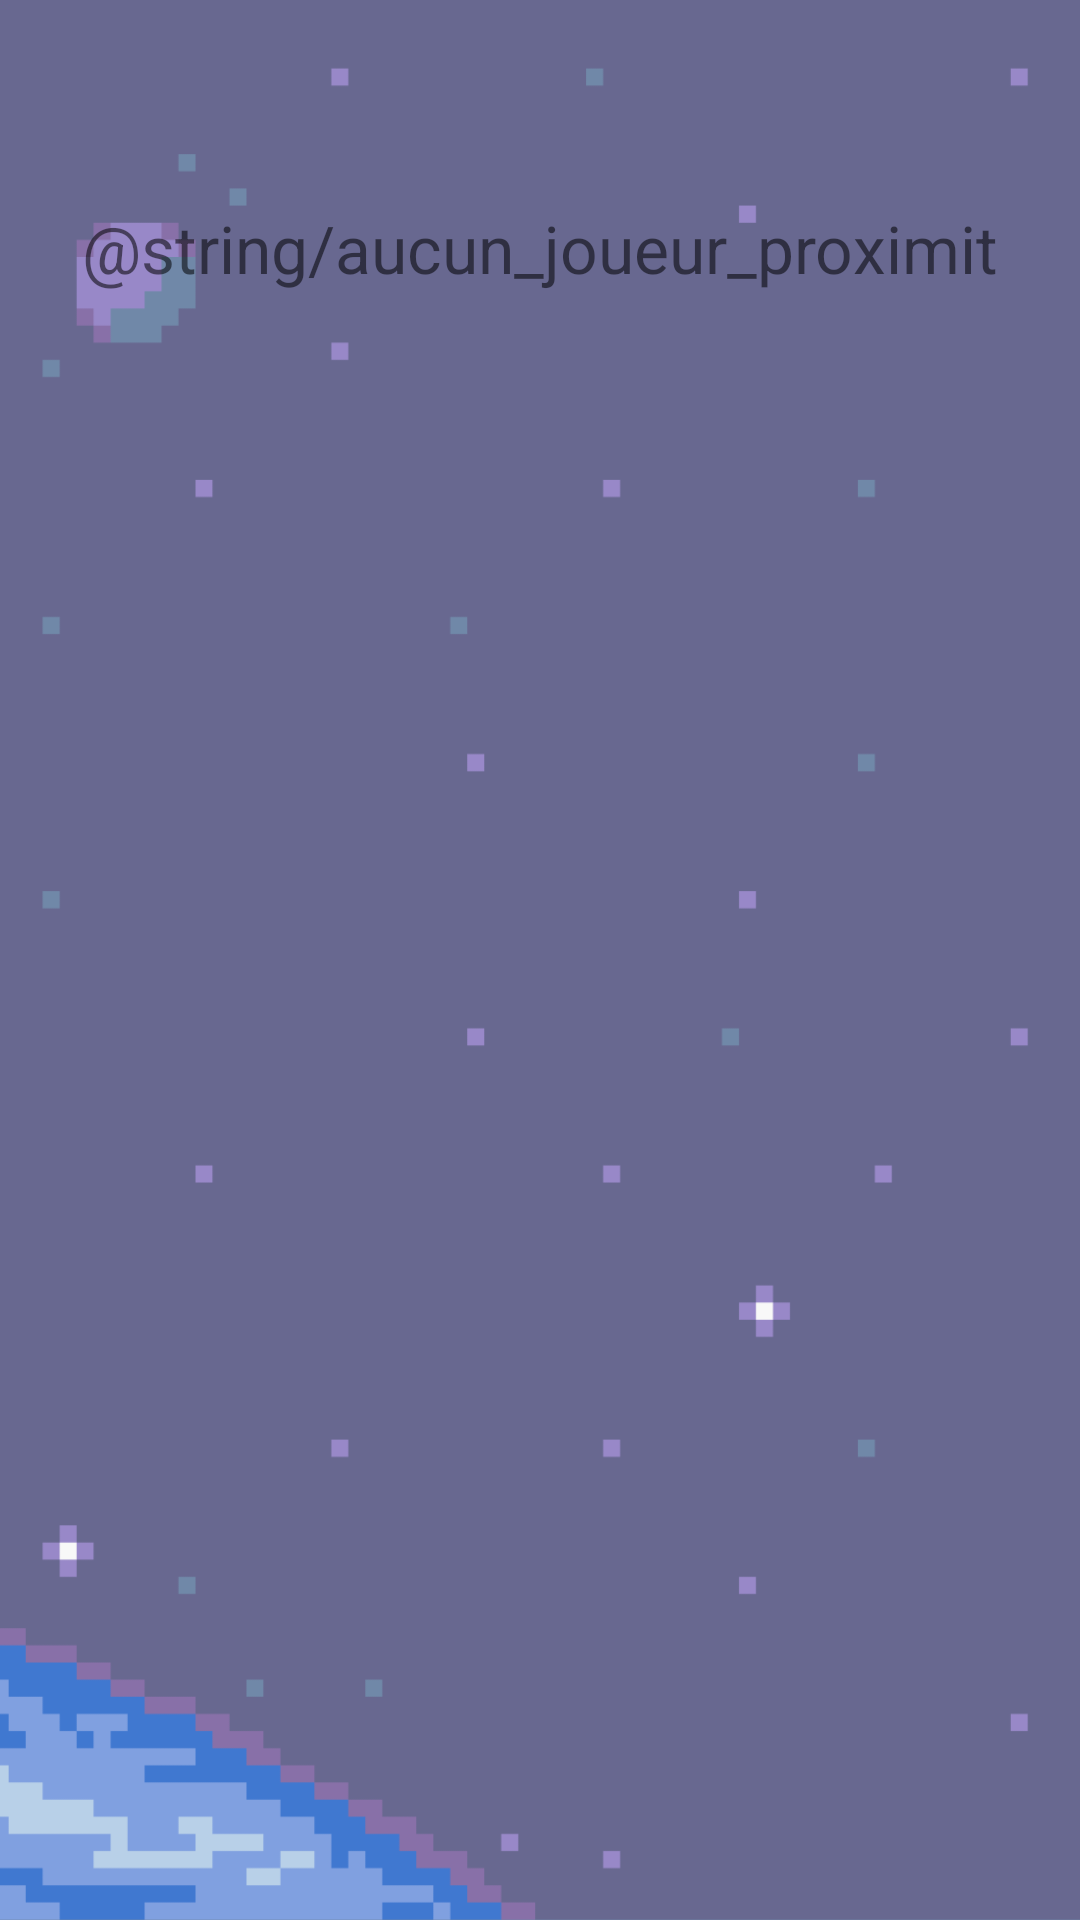

Android layout source for this screen:
<!-- AndroidManifest.xml: application theme Theme.PokeForge -->
<!-- res/layout/activity_remote_fusion.xml -->
<?xml version="1.0" encoding="utf-8"?>
<androidx.constraintlayout.widget.ConstraintLayout xmlns:android="http://schemas.android.com/apk/res/android"
    xmlns:app="http://schemas.android.com/apk/res-auto"
    android:layout_width="match_parent"
    android:background="@drawable/bg_noone"
    android:layout_height="match_parent">

    <androidx.recyclerview.widget.RecyclerView
        android:id="@+id/player_recycler_view"
        android:layout_width="match_parent"
        android:layout_height="wrap_content"
        android:layout_marginTop="0dp"
        app:layout_constraintEnd_toEndOf="parent"
        app:layout_constraintStart_toStartOf="parent"
        app:layout_constraintTop_toTopOf="parent" />

    <TextView
        android:id="@+id/empty_message"
        android:layout_width="wrap_content"
        android:layout_height="wrap_content"
        android:layout_marginTop="68dp"
        android:text="@string/aucun_joueur_proximit"
        android:textSize="22sp"
        app:layout_constraintEnd_toEndOf="parent"
        app:layout_constraintStart_toStartOf="parent"
        app:layout_constraintTop_toTopOf="@+id/player_recycler_view" />

</androidx.constraintlayout.widget.ConstraintLayout>
<!-- resources referenced by this layout -->
<resources>
  <!-- drawable bg_noone: png bitmap (drawable, 17232 bytes) -->
  <style name="Theme.PokeForge" parent="Theme.MaterialComponents.DayNight.DarkActionBar">
          
          <item name="colorPrimary">@color/purple_500</item>
          <item name="colorPrimaryVariant">@color/purple_700</item>
          <item name="colorOnPrimary">@color/white</item>
          
          <item name="colorSecondary">@color/teal_200</item>
          <item name="colorSecondaryVariant">@color/teal_700</item>
          <item name="colorOnSecondary">@color/black</item>
          
          <item name="android:statusBarColor">?attr/colorPrimaryVariant</item>
          
      </style>
  <color name="purple_500">#FF6200EE</color>
  <color name="purple_700">#FF3700B3</color>
  <color name="white">#FFFFFFFF</color>
  <color name="teal_200">#FF03DAC5</color>
  <color name="teal_700">#FF018786</color>
  <color name="black">#FF000000</color>
</resources>
